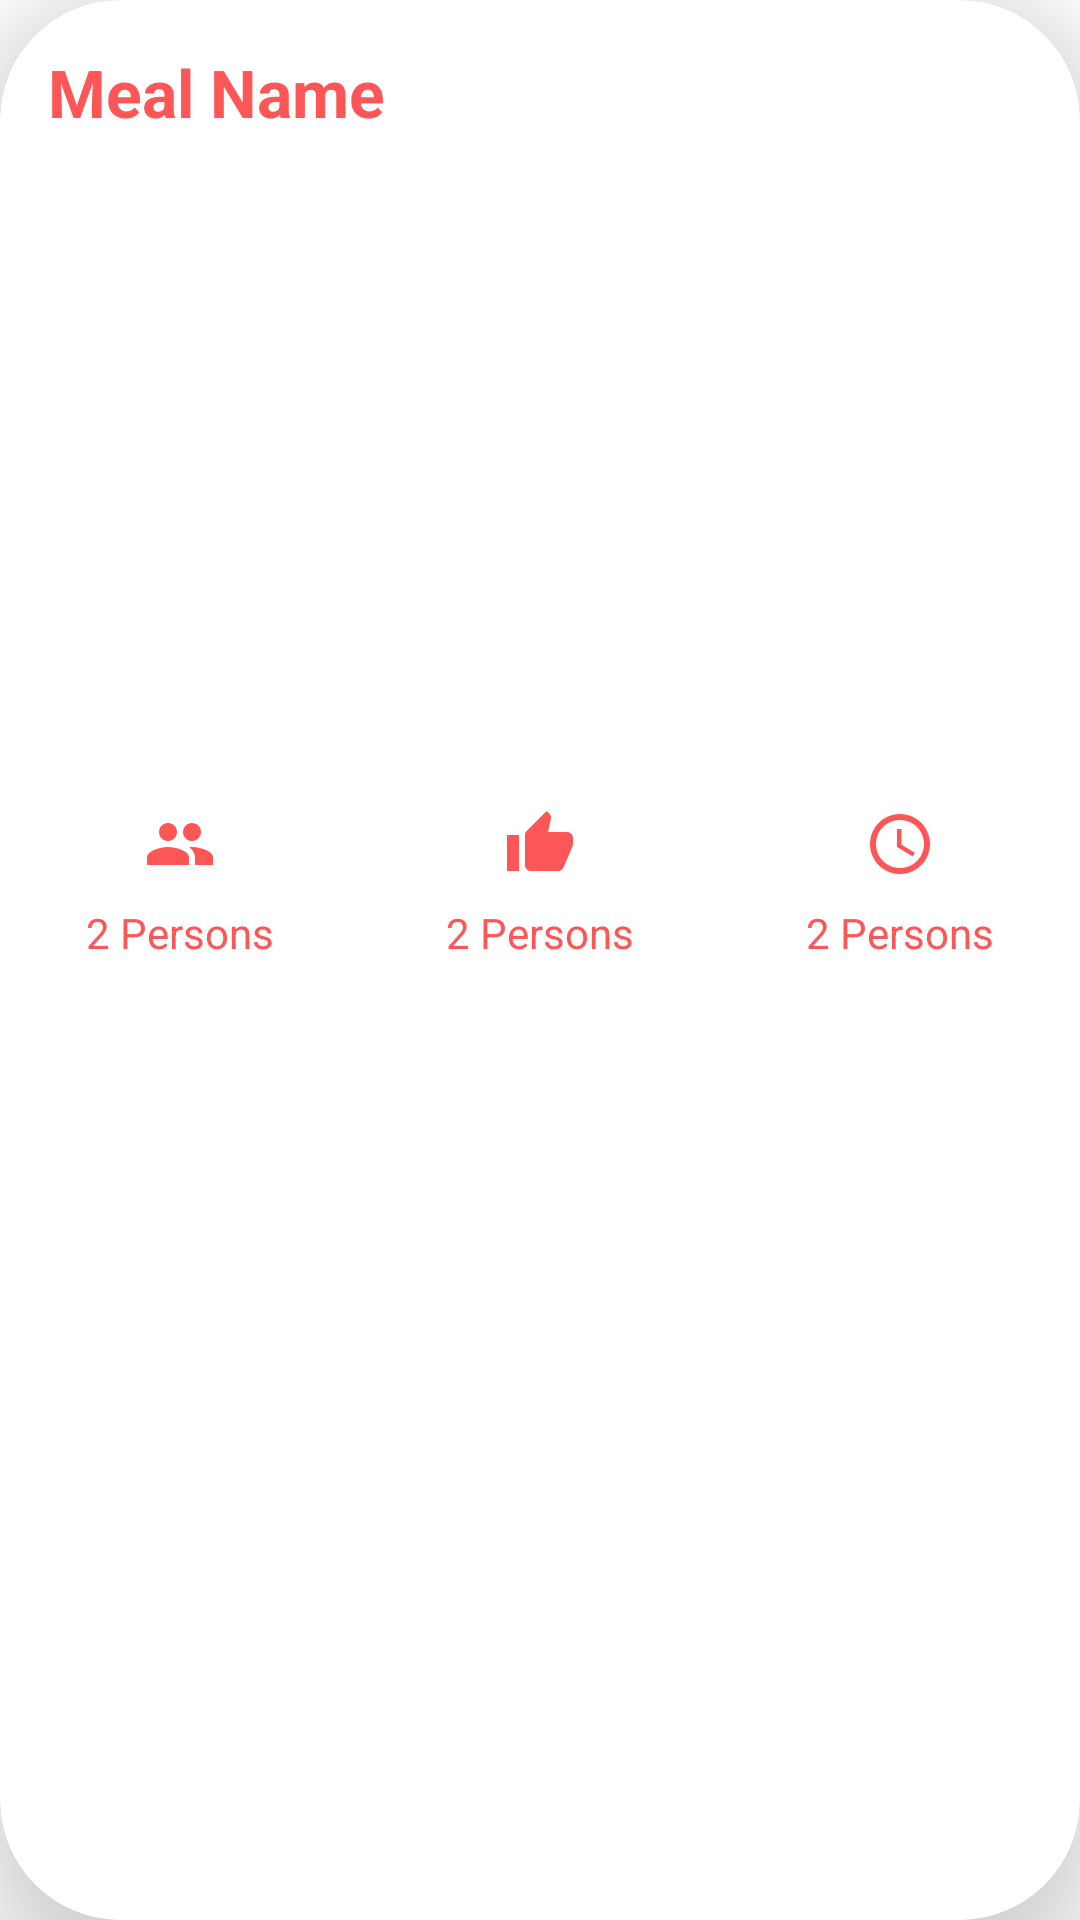

The Android layout XML behind this screen, and the referenced resources:
<!-- AndroidManifest.xml: application theme Theme.MealFinder1 -->
<!-- res/layout/card_random_recipe.xml -->
<?xml version="1.0" encoding="utf-8"?>
<androidx.cardview.widget.CardView xmlns:android="http://schemas.android.com/apk/res/android"
    android:layout_width="match_parent"
    android:layout_height="wrap_content"
    xmlns:app="http://schemas.android.com/apk/res-auto"
    app:cardBackgroundColor="@color/white"
    app:cardElevation="16dp"
    app:cardCornerRadius="40dp"
    android:layout_margin="8dp"

    android:id="@+id/recipe_card">

    <LinearLayout
        android:layout_width="match_parent"
        android:layout_height="wrap_content"
        android:orientation="vertical">
        <TextView
            android:id="@+id/textView_title"
            android:text="Meal Name"
            android:singleLine="true"
            android:ellipsize="marquee"
            android:marqueeRepeatLimit="marquee_forever"
            android:scrollHorizontally="true"
            android:textStyle="bold"
            android:textColor="#FC5656"
            android:textSize="22sp"
            android:padding="8dp"
            android:layout_marginLeft="8dp"
            android:layout_marginTop="8dp"
            android:layout_width="match_parent"
            android:layout_height="wrap_content"/>
        <ImageView
            android:id="@+id/imageView_meal"
            android:scaleType="centerCrop"
            android:layout_margin="8dp"
            android:layout_width="match_parent"
            android:layout_height="200dp"
            />
        <LinearLayout
            android:layout_width="match_parent"
            android:layout_height="wrap_content"
            android:orientation="horizontal">
            <LinearLayout
                android:orientation="vertical"
                android:gravity="center"
                android:layout_width="0dp"
                android:layout_height="wrap_content"
                android:layout_weight="1">
               <ImageView
                   android:src="@drawable/ic_servings"
                   android:layout_width="wrap_content"
                   android:layout_height="wrap_content"/>
                <TextView
                    android:id="@+id/textView_servings"
                    android:textSize="14sp"
                    android:padding="8dp"
                    android:text="2 Persons"
                    android:textColor="#FC5656"
                    android:layout_width="wrap_content"
                    android:layout_height="wrap_content"/>

            </LinearLayout>
            <LinearLayout
                android:orientation="vertical"
                android:gravity="center"
                android:layout_width="0dp"
                android:layout_height="wrap_content"
                android:layout_weight="1">
                <ImageView
                    android:src="@drawable/ic_like"
                    android:layout_width="wrap_content"
                    android:layout_height="wrap_content"/>
                <TextView
                    android:id="@+id/textView_likes"
                    android:textSize="14sp"
                    android:padding="8dp"
                    android:text="2 Persons"
                    android:textColor="#FC5656"
                    android:layout_width="wrap_content"
                    android:layout_height="wrap_content"/>

            </LinearLayout>
            <LinearLayout
                android:orientation="vertical"
                android:gravity="center"
                android:layout_width="0dp"
                android:layout_height="wrap_content"
                android:layout_weight="1">
                <ImageView
                    android:src="@drawable/ic_time"
                    android:layout_width="wrap_content"
                    android:layout_height="wrap_content"/>
                <TextView
                    android:id="@+id/textView_duration"
                    android:textSize="14sp"
                    android:padding="8dp"
                    android:text="2 Persons"
                    android:textColor="#FC5656"
                    android:layout_width="wrap_content"
                    android:layout_height="wrap_content"/>

            </LinearLayout>
        </LinearLayout>

    </LinearLayout>

</androidx.cardview.widget.CardView>
<!-- resources referenced by this layout -->
<resources>
  <!-- drawable ic_like (drawable) -->
  <vector android:height="24dp" android:tint="#FC5656"
      android:viewportHeight="24" android:viewportWidth="24"
      android:width="24dp" xmlns:android="http://schemas.android.com/apk/res/android">
      <path android:fillColor="@android:color/white" android:pathData="M1,21h4L5,9L1,9v12zM23,10c0,-1.1 -0.9,-2 -2,-2h-6.31l0.95,-4.57 0.03,-0.32c0,-0.41 -0.17,-0.79 -0.44,-1.06L14.17,1 7.59,7.59C7.22,7.95 7,8.45 7,9v10c0,1.1 0.9,2 2,2h9c0.83,0 1.54,-0.5 1.84,-1.22l3.02,-7.05c0.09,-0.23 0.14,-0.47 0.14,-0.73v-2z"/>
  </vector>
  <!-- drawable ic_servings (drawable) -->
  <vector android:height="24dp" android:tint="#FC5656"
      android:viewportHeight="24" android:viewportWidth="24"
      android:width="24dp" xmlns:android="http://schemas.android.com/apk/res/android">
      <path android:fillColor="@android:color/white" android:pathData="M16,11c1.66,0 2.99,-1.34 2.99,-3S17.66,5 16,5c-1.66,0 -3,1.34 -3,3s1.34,3 3,3zM8,11c1.66,0 2.99,-1.34 2.99,-3S9.66,5 8,5C6.34,5 5,6.34 5,8s1.34,3 3,3zM8,13c-2.33,0 -7,1.17 -7,3.5L1,19h14v-2.5c0,-2.33 -4.67,-3.5 -7,-3.5zM16,13c-0.29,0 -0.62,0.02 -0.97,0.05 1.16,0.84 1.97,1.97 1.97,3.45L17,19h6v-2.5c0,-2.33 -4.67,-3.5 -7,-3.5z"/>
  </vector>
  <!-- drawable ic_time (drawable) -->
  <vector android:height="24dp" android:tint="#FC5656"
      android:viewportHeight="24" android:viewportWidth="24"
      android:width="24dp" xmlns:android="http://schemas.android.com/apk/res/android">
      <path android:fillColor="@android:color/white" android:pathData="M11.99,2C6.47,2 2,6.48 2,12s4.47,10 9.99,10C17.52,22 22,17.52 22,12S17.52,2 11.99,2zM12,20c-4.42,0 -8,-3.58 -8,-8s3.58,-8 8,-8 8,3.58 8,8 -3.58,8 -8,8z"/>
      <path android:fillColor="@android:color/white" android:pathData="M12.5,7H11v6l5.25,3.15 0.75,-1.23 -4.5,-2.67z"/>
  </vector>
  <style name="Theme.MealFinder1" parent="Theme.MaterialComponents.DayNight.NoActionBar">
          
          <item name="colorPrimary">@color/purple_500</item>
          <item name="colorPrimaryVariant">@color/purple_700</item>
          <item name="colorOnPrimary">@color/white</item>
          
          <item name="colorSecondary">@color/teal_200</item>
          <item name="colorSecondaryVariant">@color/teal_700</item>
          <item name="colorOnSecondary">@color/black</item>
          
          <item name="android:statusBarColor" tools:targetApi="l">?attr/colorPrimaryVariant</item>
          
          <item name="android:editTextColor">@color/white</item>
          <item name="android:textColorHint">@color/white</item>
      </style>
  <!-- not gathered from this repository: default colours our renderer supplied (Android Studio template values) -->
  <color name="purple_500">#FF6200EE</color>
  <color name="purple_700">#FF3700B3</color>
  <color name="teal_200">#FF03DAC5</color>
  <color name="teal_700">#FF018786</color>
  <color name="black">#FF000000</color>
  <color name="white">#FFFFFFFF</color>
</resources>
